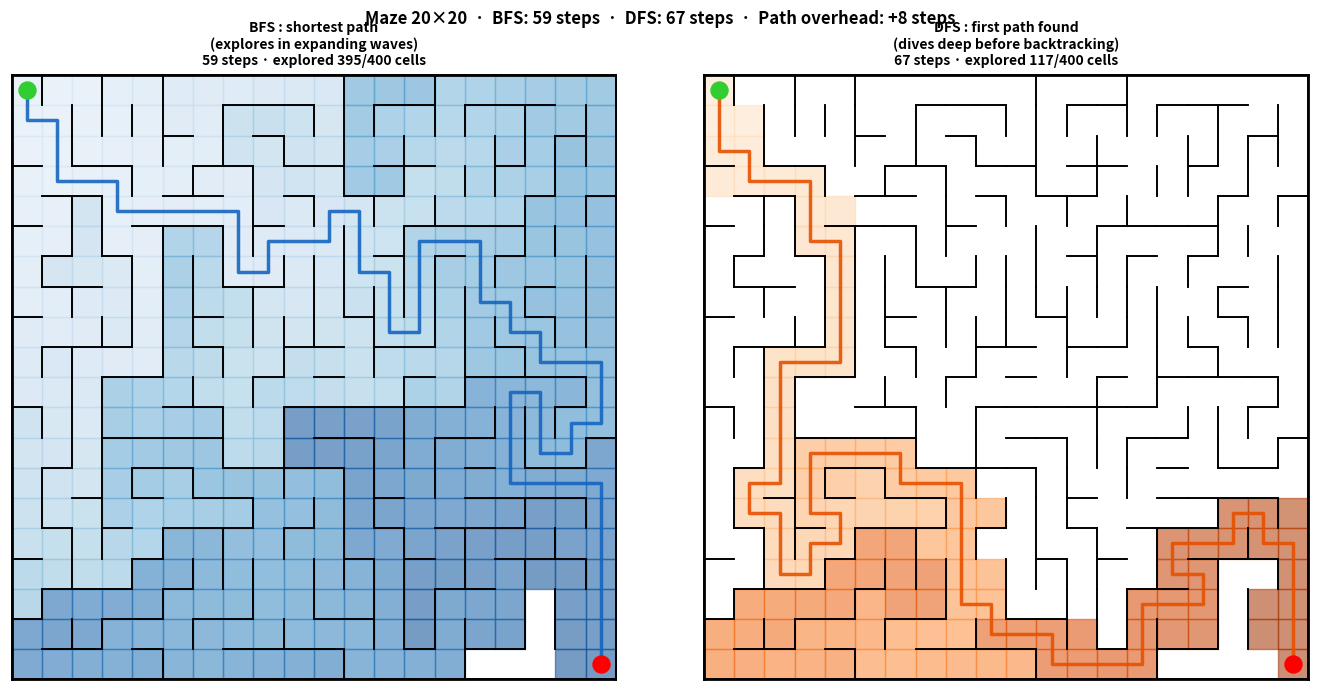

Here is the Python script that generated this plot:
"""
maze.py maze generation (recursive backtracking) and solving (BFS + DFS).

Every maze is a graph problem
A grid maze is just a graph where:
- Nodes = cells
- Edges = open passages between adjacent cells

Generation (recursive backtracking):
  Start at a random cell. Visit unvisited neighbours in random order,
  carving a passage to each. This produces a *perfect maze*: exactly
  one path between any two cells with no loops, no isolated regions.

Solving:
  BFS (breadth-first search):
    Explores cells in order of distance from the start.
    Guarantees the *shortest* path.

  DFS (depth-first search):
    Plunges deep before backtracking.
    Finds a path but not necessarily the shortest.

Comparing their paths on the same maze shows why algorithm choice matters.
"""

from __future__ import annotations

import argparse
import random
from collections import deque
from typing import NamedTuple

import matplotlib.pyplot as plt
import matplotlib.patches as mpatches
import numpy as np


# Types

class Cell(NamedTuple):
    row: int
    col: int

# cell to set of reachable neighbours
Maze = dict[Cell, set[Cell]]   


# Maze generation

def generate_maze(
    width: int,
    height: int,
    seed: int | None = None,
    extra_passages: int = 0,
) -> Maze:
    """
    Generate a maze using recursive backtracking (iterative version).

    Parameters
    extra_passages : if > 0, randomly remove this many walls after generation
                     to create loops. A "perfect" maze (no loops) has
                     exactly one path between any two cells — so BFS and DFS
                     always find the same path. Add loops to see them diverge.

    Returns an adjacency dict: cell to set of open neighbours.
    """
    rng = random.Random(seed)
    cells = {Cell(r, c) for r in range(height) for c in range(width)}

    maze: Maze = {cell: set() for cell in cells}
    visited: set[Cell] = set()

    def grid_neighbours(cell: Cell) -> list[Cell]:
        r, c = cell
        candidates = [Cell(r-1,c), Cell(r+1,c), Cell(r,c-1), Cell(r,c+1)]
        return [n for n in candidates if n in cells]

    # Iterative DFS for generation
    start = Cell(0, 0)
    stack = [start]
    visited.add(start)

    while stack:
        current = stack[-1]
        unvisited = [n for n in grid_neighbours(current) if n not in visited]
        if unvisited:
            chosen = rng.choice(unvisited)
            maze[current].add(chosen)
            maze[chosen].add(current)
            visited.add(chosen)
            stack.append(chosen)
        else:
            stack.pop()

    # Add random extra passages to create loops
    if extra_passages > 0:
        removed = 0
        all_cells = list(cells)
        rng.shuffle(all_cells)
        for cell in all_cells:
            if removed >= extra_passages:
                break
            for neighbour in grid_neighbours(cell):
                if neighbour not in maze[cell]:
                    maze[cell].add(neighbour)
                    maze[neighbour].add(cell)
                    removed += 1
                    break

    return maze


# Solving algorithms

def bfs(maze: Maze, start: Cell, goal: Cell) -> tuple[list[Cell], list[Cell]]:
    """
    Breadth-first search so it finds the *shortest* path from start to goal.

    BFS explores cells in rings of increasing distance from the start,
    so the first time it reaches the goal, it's via the shortest route.

    Returns (path, exploration_order) where exploration_order shows which cells
    were visited and in what order, revealing the "wave" expansion pattern.
    """
    queue: deque[list[Cell]] = deque([[start]])
    visited: set[Cell] = {start}
    explored: list[Cell] = [start]

    while queue:
        path = queue.popleft()
        current = path[-1]

        if current == goal:
            return path, explored

        for neighbour in sorted(maze[current]):  
            if neighbour not in visited:
                visited.add(neighbour)
                explored.append(neighbour)
                queue.append(path + [neighbour])

    return [], explored


def dfs(maze: Maze, start: Cell, goal: Cell) -> tuple[list[Cell], list[Cell]]:
    """
    Depth-first search finds a path, but not necessarily the shortest.

    DFS dives deep along one branch before backtracking, which often
    produces a longer, more winding path than BFS on mazes with loops.

    Returns (path, exploration_order).
    """
    stack: list[list[Cell]] = [[start]]
    visited: set[Cell] = {start}
    explored: list[Cell] = [start]

    while stack:
        path = stack.pop()
        current = path[-1]

        if current == goal:
            return path, explored

        for neighbour in sorted(maze[current]):
            if neighbour not in visited:
                visited.add(neighbour)
                explored.append(neighbour)
                stack.append(path + [neighbour])

    return [], explored


# Visualisation

def plot_maze(
    maze: Maze,
    width: int,
    height: int,
    bfs_result: tuple[list[Cell], list[Cell]] | None = None,
    dfs_result: tuple[list[Cell], list[Cell]] | None = None,
    save_path: str | None = None,
) -> plt.Figure:
    """
    Render the maze with BFS and DFS paths and exploration heatmaps.

    Left panel:  BFS exploration order shown as colour gradient (wave pattern)
    Right panel: DFS exploration order shown as colour gradient (deep dive pattern)
    """
    fig, axes = plt.subplots(1, 2, figsize=(14, 7))

    configs = [
        ("BFS : shortest path\n(explores in expanding waves)", bfs_result, plt.cm.Blues,  "#1565C0"),
        ("DFS : first path found\n(dives deep before backtracking)", dfs_result, plt.cm.Oranges, "#E65100"),
    ]

    for ax, (title, result, cmap, path_color) in zip(axes, configs):
        path, explored = result if result else ([], [])

        ax.set_xlim(-0.05, width + 0.05)
        ax.set_ylim(-0.05, height + 0.05)
        ax.set_aspect("equal")
        ax.axis("off")

        n_explored = len(explored)

        # Draw exploration heatmap (order visited maps to colour intensity)
        explore_order = {cell: i for i, cell in enumerate(explored)}
        for r in range(height):
            for c in range(width):
                cell = Cell(r, c)
                if cell in explore_order:
                    intensity = explore_order[cell] / max(n_explored, 1)
                    colour = cmap(0.15 + 0.75 * intensity)
                    x, y = c, height - r - 1
                    rect = mpatches.Rectangle((x, y), 1, 1, color=colour, alpha=0.55, zorder=0)
                    ax.add_patch(rect)

        # Draw walls
        for r in range(height):
            for c in range(width):
                cell = Cell(r, c)
                x, y = c, height - r - 1
                if Cell(r-1, c) not in maze.get(cell, set()):
                    ax.plot([x, x+1], [y+1, y+1], "k-", linewidth=1.2, zorder=2)
                if Cell(r+1, c) not in maze.get(cell, set()):
                    ax.plot([x, x+1], [y, y],     "k-", linewidth=1.2, zorder=2)
                if Cell(r, c-1) not in maze.get(cell, set()):
                    ax.plot([x, x], [y, y+1],     "k-", linewidth=1.2, zorder=2)
                if Cell(r, c+1) not in maze.get(cell, set()):
                    ax.plot([x+1, x+1], [y, y+1], "k-", linewidth=1.2, zorder=2)

        # Outer border
        for x0,y0,x1,y1 in [(0,0,width,0),(0,height,width,height),(0,0,0,height),(width,0,width,height)]:
            ax.plot([x0,x1],[y0,y1],"k-", linewidth=2, zorder=3)

        # Draw solution path
        if path:
            xs = [c + 0.5 for _, c in path]
            ys = [height - r - 0.5 for r, _ in path]
            ax.plot(xs, ys, color=path_color, linewidth=2.5, alpha=0.9, zorder=4)
            ax.scatter([xs[0]], [ys[0]], c="limegreen", s=150, zorder=5)
            ax.scatter([xs[-1]], [ys[-1]], c="red",      s=150, zorder=5)

        path_len = len(path)
        ax.set_title(
            f"{title}\n{path_len} steps · explored {n_explored}/{width*height} cells",
            fontsize=10, fontweight="bold",
        )

    bfs_path = bfs_result[0] if bfs_result else []
    dfs_path = dfs_result[0] if dfs_result else []
    extra = len(dfs_path) - len(bfs_path)
    fig.suptitle(
        f"Maze {width}×{height}  ·  BFS: {len(bfs_path)} steps  ·  "
        f"DFS: {len(dfs_path)} steps  ·  "
        f"Path overhead: {'+' if extra >= 0 else ''}{extra} steps",
        fontsize=12, fontweight="bold",
    )

    plt.tight_layout()
    if save_path:
        fig.savefig(save_path, dpi=150, bbox_inches="tight")
    return fig


# Entry point

if __name__ == "__main__":
    parser = argparse.ArgumentParser(description="Maze generator and solver")
    parser.add_argument("--width",           type=int, default=20)
    parser.add_argument("--height",          type=int, default=20)
    parser.add_argument("--seed",            type=int, default=42)
    parser.add_argument("--extra-passages",  type=int, default=30,
                        help="Extra wall removals to create loops (0 = perfect maze)")
    parser.add_argument("--save",            type=str, default="output/maze.png")
    args = parser.parse_args()

    import os; os.makedirs("output", exist_ok=True)
    import matplotlib; matplotlib.use("Agg")

    perfect = args.extra_passages == 0
    maze_type = "perfect" if perfect else f"imperfect ({args.extra_passages} extra passages)"
    print(f"Generating {args.width}×{args.height} {maze_type} maze (seed={args.seed})…")
    if perfect:
        print("  Note: perfect mazes have exactly one path between any two cells,")
        print("  so BFS and DFS always find the same path length. The interesting")
        print("  difference is their *exploration pattern* shown as the colour heatmap.")

    maze = generate_maze(args.width, args.height,
                         seed=args.seed, extra_passages=args.extra_passages)

    start = Cell(0, 0)
    goal  = Cell(args.height - 1, args.width - 1)

    bfs_path, bfs_explored = bfs(maze, start, goal)
    dfs_path, dfs_explored = dfs(maze, start, goal)

    print(f"BFS: {len(bfs_path)} steps, explored {len(bfs_explored)} cells")
    print(f"DFS: {len(dfs_path)} steps, explored {len(dfs_explored)} cells")
    print(f"Path overhead: {len(dfs_path) - len(bfs_path):+d} steps")

    fig = plot_maze(maze, args.width, args.height,
                    bfs_result=(bfs_path, bfs_explored),
                    dfs_result=(dfs_path, dfs_explored),
                    save_path=args.save)
    print(f"Saved → {args.save}")
